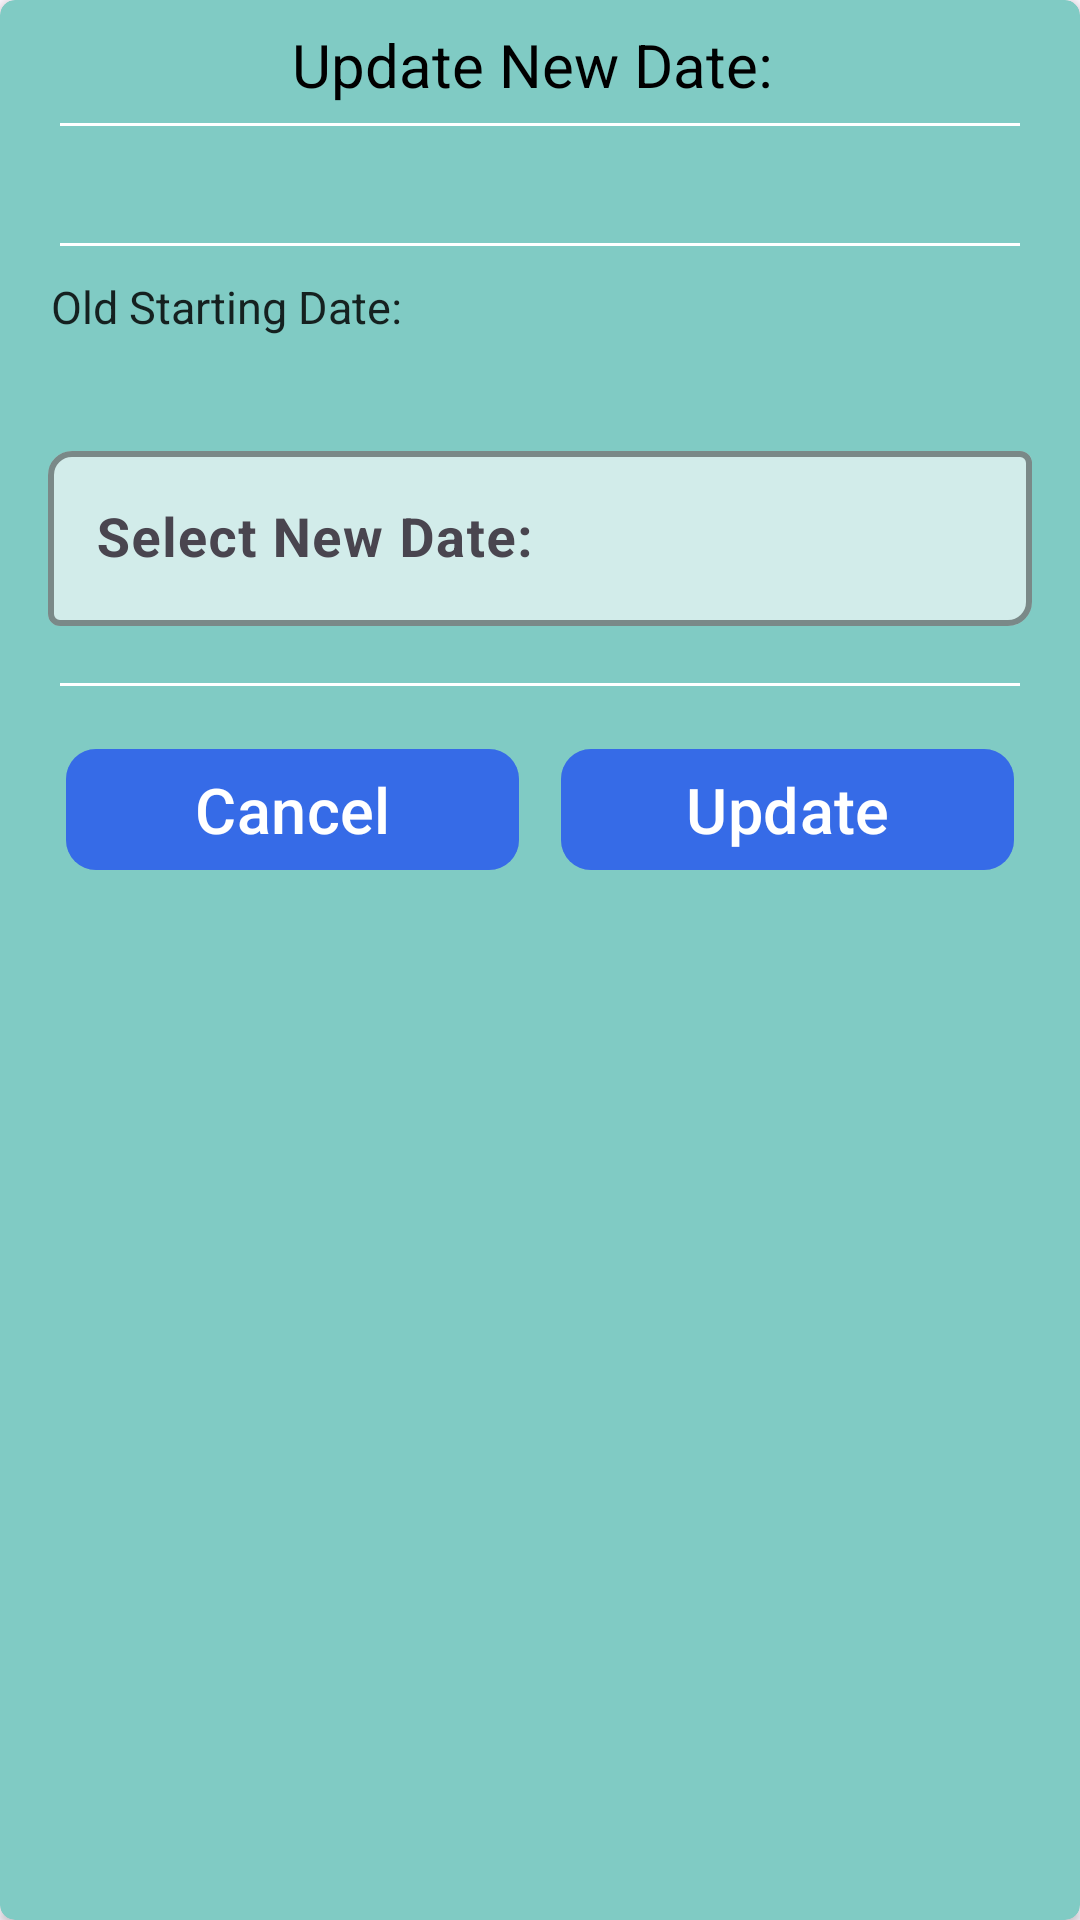

Produce the Android XML layout that renders to this screen, including the resource entries it uses.
<!-- AndroidManifest.xml: application theme Theme.RentMGMT1 -->
<!-- res/layout/alert_edit_booking.xml -->
<?xml version="1.0" encoding="utf-8"?>
<androidx.cardview.widget.CardView xmlns:android="http://schemas.android.com/apk/res/android"
    android:layout_width="match_parent"
    android:layout_height="wrap_content"
    app:cardCornerRadius="5dp"
    android:layout_margin="20dp"
    xmlns:app="http://schemas.android.com/apk/res-auto"
    xmlns:pp="http://schemas.android.com/tools"
    app:cardBackgroundColor="#80CBC4"
    android:fitsSystemWindows="true">

            <LinearLayout
                android:layout_width="match_parent"
                android:layout_height="wrap_content"
                android:orientation="vertical">

                <TextView
                    android:layout_width="match_parent"
                    android:layout_height="wrap_content"
                    android:layout_marginLeft="10dp"
                    android:layout_marginTop="8dp"
                    android:layout_marginRight="10dp"
                    android:layout_weight="1"
                    android:ellipsize="end"
                    android:gravity="center"
                    android:singleLine="true"
                    android:text="Update New Date: "
                    android:textColor="@color/black"
                    android:textSize="20dp" />

                <View
                    android:layout_width="match_parent"
                    android:layout_marginLeft="20dp"
                    android:layout_marginRight="20dp"
                    android:layout_height="1dp"
                    android:layout_gravity="center"
                    android:layout_marginTop="6dp"
                    android:background="@color/white" />

                <LinearLayout
                    android:layout_width="match_parent"
                    android:layout_height="wrap_content"
                    android:layout_marginLeft="17dp"
                    android:layout_marginRight="17dp"
                    android:layout_marginTop="6dp"
                    android:orientation="horizontal">

                    <TextView
                        android:id="@+id/tv_flat"
                        android:layout_width="0dp"
                        android:layout_height="wrap_content"
                        android:layout_weight="1"
                        android:gravity="center"
                        android:textColor="@color/alert"
                        android:textSize="18dp"
                        android:textStyle="bold" />

                    <TextView
                        android:id="@+id/tv_name"
                        android:layout_width="0dp"
                        android:layout_height="wrap_content"
                        android:layout_weight="1"
                        android:gravity="center"
                        android:textColor="@color/alert"
                        android:textSize="20dp"
                        android:textStyle="bold" />

                </LinearLayout>

                <View
                    android:layout_width="match_parent"
                    android:layout_marginLeft="20dp"
                    android:layout_marginRight="20dp"
                    android:layout_height="1dp"
                    android:layout_gravity="center"
                    android:layout_marginTop="6dp"
                    android:background="@color/white" />

                <TextView
                    android:layout_width="match_parent"
                    android:layout_height="wrap_content"
                    android:layout_marginLeft="17dp"
                    android:layout_marginTop="10dp"
                    android:layout_marginRight="10dp"
                    android:layout_weight="1"
                    android:ellipsize="end"
                    android:gravity="left"
                    android:singleLine="true"
                    android:text="Old Starting Date: "
                    android:textColor="#D6000000"
                    android:textSize="15dp" />

                <TextView
                    android:id="@+id/tv_o_date"
                    android:layout_width="match_parent"
                    android:layout_height="wrap_content"
                    android:layout_weight="1"
                    android:layout_marginLeft="17dp"
                    android:layout_marginRight="12dp"
                    android:ellipsize="end"
                    android:gravity="left"
                    android:textStyle="bold"
                    android:singleLine="true"
                    android:textColor="@color/black"
                    android:textSize="17dp" />

                <com.google.android.material.textfield.TextInputLayout
                    android:layout_width="match_parent"
                    android:layout_height="wrap_content"
                    android:layout_marginHorizontal="16dp"
                    android:layout_marginTop="10dp"
                    android:hint="Select New Date:"
                    app:boxBackgroundColor="#A5FFFFFF"
                    app:boxBackgroundMode="outline"
                    app:boxCornerRadiusBottomEnd="8dp"
                    app:boxCornerRadiusTopStart="8dp"
                    app:boxStrokeColor="#050505"
                    app:boxStrokeWidth="2dp"
                    app:helperTextTextColor="@color/black">

                    <EditText
                        android:id="@+id/ed_u_s_date1"
                        android:layout_width="match_parent"
                        android:layout_height="wrap_content"
                        android:editable="false"
                        android:focusable="false"
                        android:inputType="none"
                        android:textStyle="bold"
                        android:textColor="@color/black"
                        android:textColorHint="#000000"
                        android:textSize="18sp" />
                </com.google.android.material.textfield.TextInputLayout>

                <View
                    android:layout_width="match_parent"
                    android:layout_marginLeft="20dp"
                    android:layout_marginRight="20dp"
                    android:layout_height="1dp"
                    android:layout_gravity="center"
                    android:layout_marginTop="19dp"
                    android:background="@color/white" />

                <LinearLayout
                    android:layout_width="match_parent"
                    android:layout_height="wrap_content"
                    android:layout_marginTop="10dp"
                    android:layout_marginLeft="15dp"
                    android:layout_marginRight="15dp"
                    android:layout_marginBottom="20dp"
                    android:orientation="horizontal">

                    <com.google.android.material.button.MaterialButton
                        android:id="@+id/b_cancel"
                        android:layout_width="0dp"
                        android:layout_height="wrap_content"
                        android:layout_margin="7dp"
                        android:layout_weight="1"
                        android:text="Cancel"
                        app:cornerRadius="10dp"
                        android:backgroundTint="#5A0026FF"
                        android:textColor="@color/white"
                        android:textSize="21sp" />

                    <com.google.android.material.button.MaterialButton
                        android:id="@+id/b_update"
                        android:layout_width="0dp"
                        android:layout_height="wrap_content"
                        android:layout_margin="7dp"
                        android:layout_weight="1"
                        android:text="Update"
                        app:cornerRadius="10dp"
                        android:backgroundTint="#5A0026FF"
                        android:textColor="@color/white"
                        android:textSize="21sp" />

                </LinearLayout>


            </LinearLayout>

</androidx.cardview.widget.CardView>
<!-- resources referenced by this layout -->
<resources>
  <color name="alert">#FF0000</color>
  <color name="black">#FF000000</color>
  <color name="white">#FFFFFFFF</color>
  <style name="Theme.RentMGMT1" parent="Base.Theme.RentMGMT1" />
  <style name="Base.Theme.RentMGMT1" parent="Theme.Material3.DayNight.NoActionBar">
          
          
      </style>
</resources>
